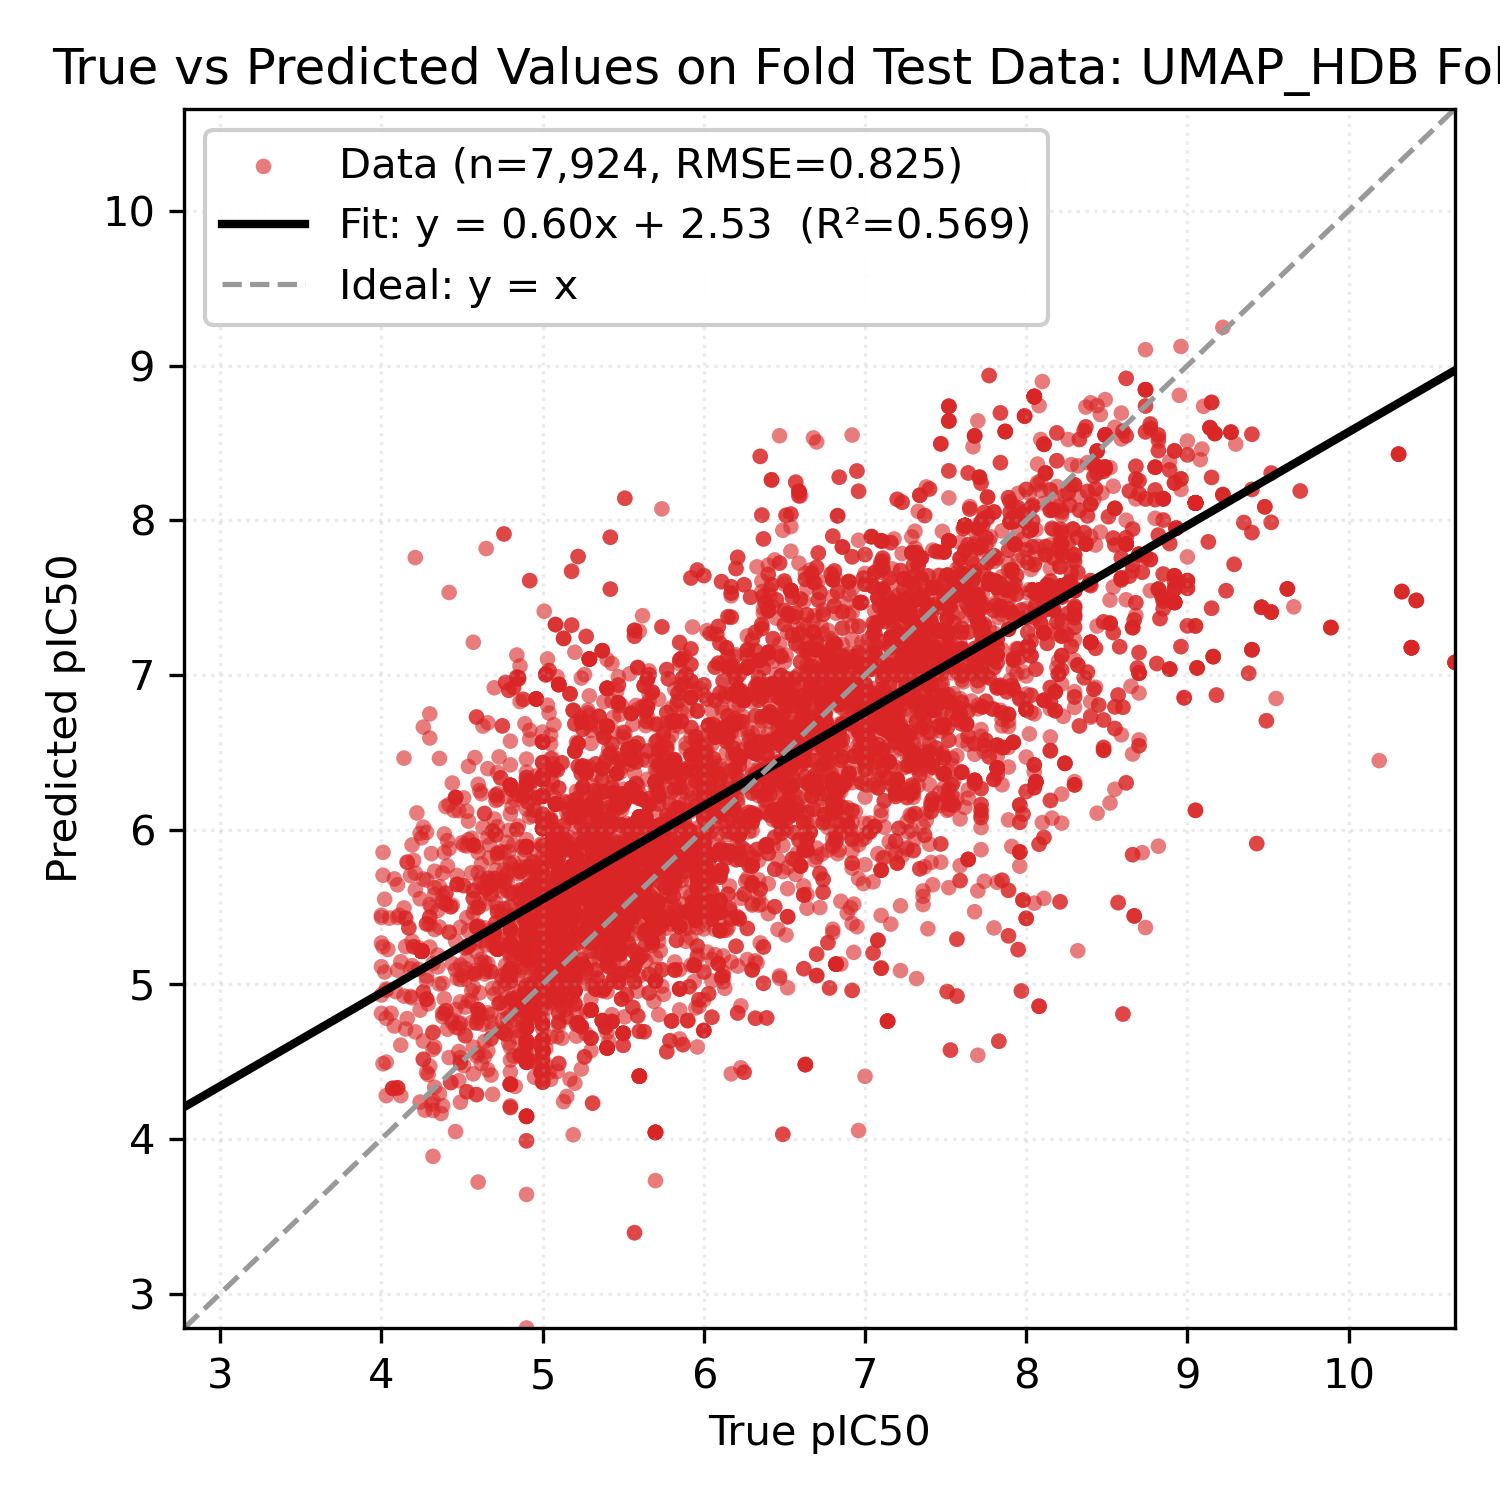

The data file committed next to this chart (first rows):
Smiles, y_true, y_pred
OC(c1cc(C(F)(F)F)nc2c(C(F)(F)F)cccc12)C1…, 7.62, 7.963
OC(c1cc(C(F)(F)F)nc2c(C(F)(F)F)cccc12)C1…, 7.62, 7.965
OC(c1cc(C(F)(F)F)nc2c(C(F)(F)F)cccc12)C1…, 7.62, 7.965
O[C@@H](c1cc(C(F)(F)F)nc2c(C(F)(F)F)cccc…, 8.03, 7.944
OC(c1cc(C(F)(F)F)nc2c(C(F)(F)F)cccc12)C1…, 7.62, 7.965
OC(c1cc(C(F)(F)F)nc2c(C(F)(F)F)cccc12)C1…, 7.62, 7.965
OC(c1cc(C(F)(F)F)nc2c(C(F)(F)F)cccc12)C1…, 7.62, 7.966
O[C@@H](c1cc(C(F)(F)F)nc2c(C(F)(F)F)cccc…, 8.03, 7.944
OC(c1cc(C(F)(F)F)nc2c(C(F)(F)F)cccc12)C1…, 7.62, 7.965
O[C@@H](c1cc(C(F)(F)F)nc2c(C(F)(F)F)cccc…, 8.03, 7.943
O[C@@H](c1cc(C(F)(F)F)nc2c(C(F)(F)F)cccc…, 8.03, 7.944
O[C@@H](c1cc(C(F)(F)F)nc2c(C(F)(F)F)cccc…, 8.03, 7.944
O[C@@H](c1cc(C(F)(F)F)nc2c(C(F)(F)F)cccc…, 8.03, 7.944
OC(c1cc(C(F)(F)F)nc2c(C(F)(F)F)cccc12)C1…, 7.62, 7.963
O[C@@H](c1cc(C(F)(F)F)nc2c(C(F)(F)F)cccc…, 8.03, 7.943
O[C@@H](c1cc(C(F)(F)F)nc2c(C(F)(F)F)cccc…, 8.03, 7.944
O[C@@H](c1cc(C(F)(F)F)nc2c(C(F)(F)F)cccc…, 8.03, 7.944
OC(c1cc(C(F)(F)F)nc2c(C(F)(F)F)cccc12)C1…, 7.62, 7.965
OC(c1cc(C(F)(F)F)nc2c(C(F)(F)F)cccc12)C1…, 7.62, 7.963
OC(c1cc(C(F)(F)F)nc2c(C(F)(F)F)cccc12)C1…, 7.62, 7.966
OC(c1cc(C(F)(F)F)nc2c(C(F)(F)F)cccc12)C1…, 7.62, 7.965
C[C@H]1C[C@@H]2C[C@@H]3CC[C@H]4OC(C(F)(F…, 8.62, 7.847
OC(c1cc(C(F)(F)F)nc2c(C(F)(F)F)cccc12)C1…, 7.62, 7.965
OC(c1cc(C(F)(F)F)nc2c(C(F)(F)F)cccc12)C1…, 7.62, 7.965
OC(c1cc(C(F)(F)F)nc2c(C(F)(F)F)cccc12)C1…, 7.62, 7.963
OC(c1cc(C(F)(F)F)nc2c(C(F)(F)F)cccc12)C1…, 7.62, 7.965
OC(c1cc(C(F)(F)F)nc2c(C(F)(F)F)cccc12)C1…, 7.62, 7.965
C[C@H]1C[C@@H]2C[C@@H]3CC[C@H]4OC(C(F)(F…, 8.62, 7.845
OC(c1cc(C(F)(F)F)nc2c(C(F)(F)F)cccc12)C1…, 7.62, 7.963
OC(c1cc(C(F)(F)F)nc2c(C(F)(F)F)cccc12)C1…, 7.62, 7.965
OC(c1cc(C(F)(F)F)nc2c(C(F)(F)F)cccc12)C1…, 7.62, 7.963
OC(c1cc(C(F)(F)F)nc2c(C(F)(F)F)cccc12)C1…, 7.62, 7.965
OC(c1cc(C(F)(F)F)nc2c(C(F)(F)F)cccc12)C1…, 7.62, 7.963
OC(c1cc(C(F)(F)F)nc2c(C(F)(F)F)cccc12)C1…, 7.62, 7.963
OC(c1cc(C(F)(F)F)nc2c(C(F)(F)F)cccc12)C1…, 7.62, 7.966
OC(c1cc(C(F)(F)F)nc2c(C(F)(F)F)cccc12)C1…, 7.62, 7.963
O=C(CCCC(=O)O[C@H](c1cc(C(F)(F)F)nc2c(C(…, 8.96, 9.123
O[C@@H](c1cc(C(F)(F)F)nc2c(C(F)(F)F)cccc…, 8.03, 7.943
OC(c1cc(C(F)(F)F)nc2c(C(F)(F)F)cccc12)C1…, 7.62, 7.963
CC(c1cc(C(F)(F)F)nc2c(C(F)(F)F)cccc12)C1…, 8.03, 6.759
OC(c1cc(C(F)(F)F)nc2c(C(F)(F)F)cccc12)C1…, 7.62, 7.965
O[C@@H](c1cc(C(F)(F)F)nc2c(C(F)(F)F)cccc…, 8.03, 7.944
OC(c1cc(C(F)(F)F)nc2c(C(F)(F)F)cccc12)C1…, 7.62, 7.963
OC(c1cc(C(F)(F)F)nc2c(C(F)(F)F)cccc12)C1…, 7.62, 7.963
C[C@H]1C[C@@H]2C[C@@H]3CC[C@H]4OC(C(F)(F…, 8.62, 7.848
OC(c1cc(C(F)(F)F)nc2c(C(F)(F)F)cccc12)C1…, 7.62, 7.965
O[C@@H](c1cc(C(F)(F)F)nc2c(C(F)(F)F)cccc…, 8.03, 7.944
OC(c1cc(C(F)(F)F)nc2c(C(F)(F)F)cccc12)C1…, 7.62, 7.965
O[C@@H](c1cc(C(F)(F)F)nc2c(C(F)(F)F)cccc…, 8.03, 7.944
O[C@@H](c1cc(C(F)(F)F)nc2c(C(F)(F)F)cccc…, 8.03, 7.944
OC(c1cc(C(F)(F)F)nc2c(C(F)(F)F)cccc12)C1…, 7.62, 7.965
OC(c1cc(C(F)(F)F)nc2c(C(F)(F)F)cccc12)C1…, 7.62, 7.965
OC(c1cc(C(F)(F)F)nc2c(C(F)(F)F)cccc12)C1…, 7.62, 7.965
OC(c1cc(C(F)(F)F)nc2c(C(F)(F)F)cccc12)C1…, 7.62, 7.963
OC(c1cc(C(F)(F)F)nc2c(C(F)(F)F)cccc12)C1…, 7.62, 7.965
O[C@@H](c1cc(C(F)(F)F)nc2c(C(F)(F)F)cccc…, 8.03, 7.943
OC(c1cc(C(F)(F)F)nc2c(C(F)(F)F)cccc12)C1…, 7.62, 7.963
OC(c1cc(C(F)(F)F)nc2c(C(F)(F)F)cccc12)C1…, 7.62, 7.965
O[C@@H](c1cc(C(F)(F)F)nc2c(C(F)(F)F)cccc…, 8.03, 7.943
OC(c1cc(C(F)(F)F)nc2c(C(F)(F)F)cccc12)C1…, 7.62, 7.963
... 7,864 more rows
